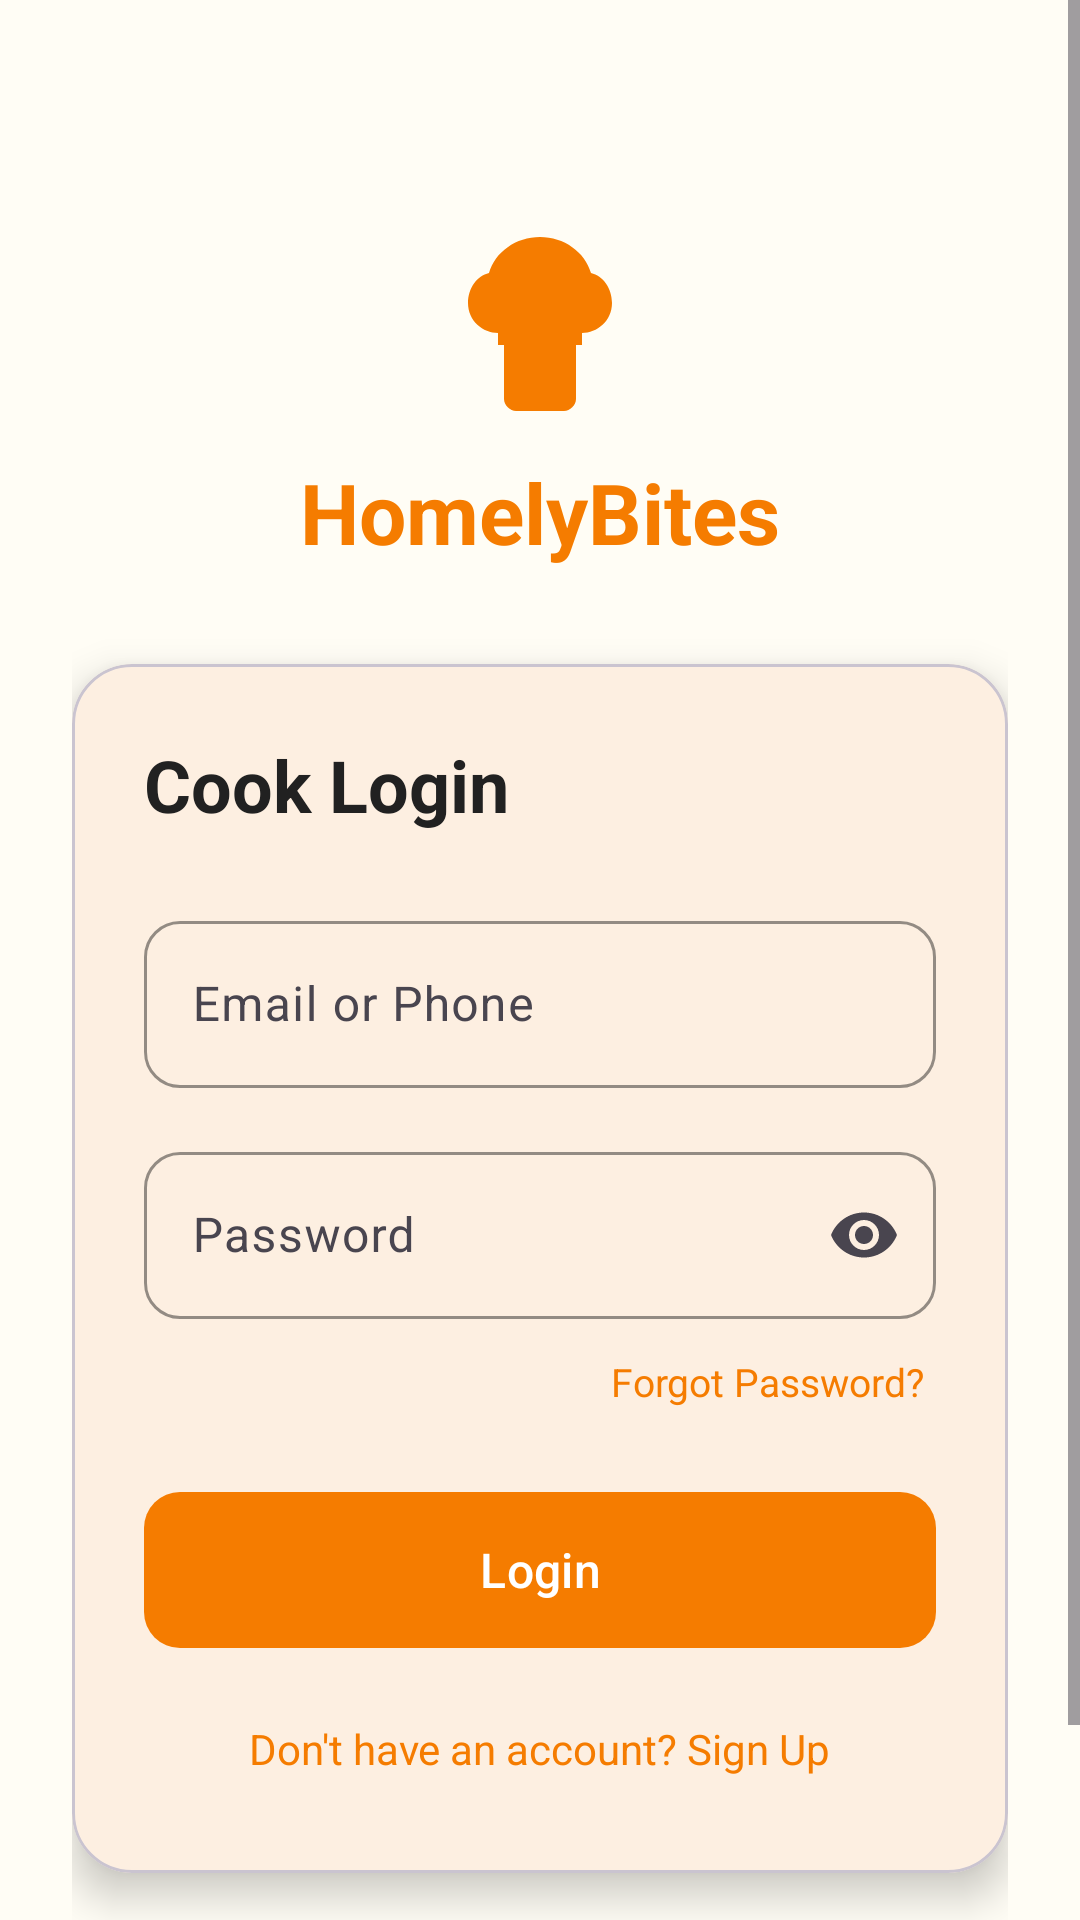

Write the Android layout XML for this screen, with the resource values it uses.
<!-- AndroidManifest.xml: application theme Theme.Homelybites -->
<!-- res/layout/activity_cook_login.xml -->
<?xml version="1.0" encoding="utf-8"?>
<ScrollView xmlns:android="http://schemas.android.com/apk/res/android"
    xmlns:app="http://schemas.android.com/apk/res-auto"
    android:layout_width="match_parent"
    android:layout_height="match_parent"
    android:background="@color/background_cream"
    android:fillViewport="true">

    <LinearLayout
        android:layout_width="match_parent"
        android:layout_height="wrap_content"
        android:gravity="center_horizontal"
        android:orientation="vertical"
        android:padding="24dp">

        <LinearLayout
            android:layout_width="match_parent"
            android:layout_height="wrap_content"
            android:gravity="center"
            android:orientation="vertical"
            android:layout_marginTop="40dp"
            android:layout_marginBottom="32dp">

            <ImageView
                android:layout_width="80dp"
                android:layout_height="80dp"
                android:src="@drawable/ic_chef_hat"
                app:tint="@color/primary" />

            <TextView
                android:layout_width="wrap_content"
                android:layout_height="wrap_content"
                android:layout_marginTop="8dp"
                android:text="@string/app_name"
                android:textColor="@color/primary"
                android:textSize="28sp"
                android:textStyle="bold" />
        </LinearLayout>

        <com.google.android.material.card.MaterialCardView
            android:layout_width="match_parent"
            android:layout_height="wrap_content"
            app:cardCornerRadius="20dp"
            app:cardElevation="8dp"
            app:cardBackgroundColor="@color/surface_white">

            <LinearLayout
                android:layout_width="match_parent"
                android:layout_height="wrap_content"
                android:orientation="vertical"
                android:padding="24dp">

                <TextView
                    android:id="@+id/tvTitle"
                    android:layout_width="wrap_content"
                    android:layout_height="wrap_content"
                    android:text="Cook Login"
                    android:textColor="@color/text_primary"
                    android:textSize="24sp"
                    android:textStyle="bold"
                    android:layout_marginBottom="24dp" />

                <com.google.android.material.textfield.TextInputLayout
                    android:id="@+id/tilEmail"
                    style="@style/AppTextInput"
                    android:layout_width="match_parent"
                    android:layout_height="wrap_content"
                    android:layout_marginBottom="16dp"
                    android:hint="@string/email_hint">

                    <com.google.android.material.textfield.TextInputEditText
                        android:id="@+id/etEmail"
                        android:layout_width="match_parent"
                        android:layout_height="wrap_content"
                        android:inputType="textEmailAddress" />
                </com.google.android.material.textfield.TextInputLayout>

                <com.google.android.material.textfield.TextInputLayout
                    android:id="@+id/tilName"
                    style="@style/AppTextInput"
                    android:layout_width="match_parent"
                    android:layout_height="wrap_content"
                    android:layout_marginBottom="16dp"
                    android:hint="@string/name_hint"
                    android:visibility="gone">

                    <com.google.android.material.textfield.TextInputEditText
                        android:id="@+id/etName"
                        android:layout_width="match_parent"
                        android:layout_height="wrap_content"
                        android:inputType="textPersonName" />
                </com.google.android.material.textfield.TextInputLayout>

                <com.google.android.material.textfield.TextInputLayout
                    android:id="@+id/tilPhone"
                    style="@style/AppTextInput"
                    android:layout_width="match_parent"
                    android:layout_height="wrap_content"
                    android:layout_marginBottom="16dp"
                    android:hint="@string/phone_hint"
                    android:visibility="gone">

                    <com.google.android.material.textfield.TextInputEditText
                        android:id="@+id/etPhone"
                        android:layout_width="match_parent"
                        android:layout_height="wrap_content"
                        android:inputType="phone" />
                </com.google.android.material.textfield.TextInputLayout>

                <com.google.android.material.textfield.TextInputLayout
                    android:id="@+id/tilKitchenName"
                    style="@style/AppTextInput"
                    android:layout_width="match_parent"
                    android:layout_height="wrap_content"
                    android:layout_marginBottom="16dp"
                    android:hint="@string/kitchen_name_hint"
                    android:visibility="gone">

                    <com.google.android.material.textfield.TextInputEditText
                        android:id="@+id/etKitchenName"
                        android:layout_width="match_parent"
                        android:layout_height="wrap_content"
                        android:inputType="text" />
                </com.google.android.material.textfield.TextInputLayout>

                <com.google.android.material.textfield.TextInputLayout
                    android:id="@+id/tilPassword"
                    style="@style/AppTextInput"
                    android:layout_width="match_parent"
                    android:layout_height="wrap_content"
                    android:layout_marginBottom="8dp"
                    android:hint="@string/password_hint"
                    app:endIconMode="password_toggle">

                    <com.google.android.material.textfield.TextInputEditText
                        android:id="@+id/etPassword"
                        android:layout_width="match_parent"
                        android:layout_height="wrap_content"
                        android:inputType="textPassword" />
                </com.google.android.material.textfield.TextInputLayout>

                <TextView
                    android:id="@+id/tvForgotPassword"
                    android:layout_width="wrap_content"
                    android:layout_height="wrap_content"
                    android:layout_gravity="end"
                    android:padding="4dp"
                    android:text="@string/forgot_password"
                    android:textColor="@color/primary"
                    android:textSize="13sp"
                    android:layout_marginBottom="24dp" />

                <com.google.android.material.button.MaterialButton
                    android:id="@+id/btnLogin"
                    style="@style/AppButton.Primary"
                    android:layout_width="match_parent"
                    android:layout_height="52dp"
                    android:text="@string/login"
                    android:textSize="16sp" />

                <ProgressBar
                    android:id="@+id/progressBar"
                    android:layout_width="wrap_content"
                    android:layout_height="wrap_content"
                    android:layout_gravity="center"
                    android:layout_marginTop="16dp"
                    android:visibility="gone" />

                <TextView
                    android:id="@+id/tvToggleMode"
                    android:layout_width="wrap_content"
                    android:layout_height="wrap_content"
                    android:layout_gravity="center"
                    android:layout_marginTop="16dp"
                    android:padding="8dp"
                    android:text="@string/dont_have_account"
                    android:textColor="@color/primary"
                    android:textSize="14sp" />

            </LinearLayout>
        </com.google.android.material.card.MaterialCardView>

        <com.google.android.material.button.MaterialButton
            android:id="@+id/btnCustomerMode"
            style="@style/AppButton.Outlined"
            android:layout_width="match_parent"
            android:layout_height="48dp"
            android:layout_marginTop="16dp"
            android:text="@string/continue_as_customer" />

    </LinearLayout>
</ScrollView>
<!-- resources referenced by this layout -->
<resources>
  <color name="background_cream">#FFFDF5</color>
  <color name="primary">#F57C00</color>
  <color name="surface_white">#FFFFFF</color>
  <color name="text_primary">#212121</color>
  <!-- drawable ic_chef_hat (drawable) -->
  <vector xmlns:android="http://schemas.android.com/apk/res/android"
      android:width="80dp"
      android:height="80dp"
      android:viewportWidth="80"
      android:viewportHeight="80">
      
      <path
          android:fillColor="#FFFFFF"
          android:pathData="M40,15c-8,0 -15,5 -17,12c-4,1 -7,5 -7,10c0,6 5,10 10,10h28c5,0 10,-4 10,-10c0,-5 -3,-9 -7,-10c-2,-7 -9,-12 -17,-12z"/>
      
      <path
          android:fillColor="#E65100"
          android:pathData="M26,47h28v4h-28z"/>
      
      <path
          android:fillColor="#FFFFFF"
          android:pathData="M28,51h24v18c0,2 -2,4 -4,4h-16c-2,0 -4,-2 -4,-4z"/>
  </vector>
  <string name="app_name">HomelyBites</string>
  <string name="continue_as_customer">Continue as Customer</string>
  <string name="dont_have_account">Don\'t have an account? Sign Up</string>
  <string name="email_hint">Email or Phone</string>
  <string name="forgot_password">Forgot Password?</string>
  <string name="kitchen_name_hint">Kitchen Name</string>
  <string name="login">Login</string>
  <string name="name_hint">Full Name</string>
  <string name="password_hint">Password</string>
  <string name="phone_hint">Phone Number</string>
  <style name="AppButton.Outlined" parent="Widget.Material3.Button.OutlinedButton">
          <item name="cornerRadius">12dp</item>
          <item name="android:padding">12dp</item>
          <item name="android:insetTop">0dp</item>
          <item name="android:insetBottom">0dp</item>
          <item name="strokeColor">@color/primary</item>
          <item name="android:textColor">@color/primary</item>
          <item name="android:textAllCaps">false</item>
      </style>
  <style name="AppButton.Primary">
          <item name="backgroundTint">@color/primary</item>
      </style>
  <style name="AppTextInput" parent="Widget.Material3.TextInputLayout.OutlinedBox">
          <item name="boxCornerRadiusTopStart">12dp</item>
          <item name="boxCornerRadiusTopEnd">12dp</item>
          <item name="boxCornerRadiusBottomStart">12dp</item>
          <item name="boxCornerRadiusBottomEnd">12dp</item>
          <item name="boxStrokeColor">@color/primary</item>
          <item name="hintTextColor">@color/primary</item>
      </style>
  <style name="Theme.Homelybites" parent="Base.Theme.Homelybites" />
  <style name="Base.Theme.Homelybites" parent="Theme.Material3.DayNight.NoActionBar">
          <item name="colorPrimary">@color/primary</item>
          <item name="colorPrimaryVariant">@color/primary_variant</item>
          <item name="colorOnPrimary">@color/on_primary</item>
          <item name="colorSecondary">@color/success_green</item>
          <item name="colorOnSecondary">@color/white</item>
          <item name="colorError">@color/error_red</item>
          <item name="colorOnError">@color/white</item>
          <item name="android:windowBackground">@color/background_cream</item>
          <item name="android:colorBackground">@color/background_cream</item>
          <item name="colorSurface">@color/surface_white</item>
          <item name="colorOnSurface">@color/text_primary</item>
          <item name="android:statusBarColor">@color/primary</item>
      </style>
  <color name="primary_variant">#E65100</color>
  <color name="on_primary">#FFFFFF</color>
  <color name="success_green">#4CAF50</color>
  <color name="white">#FFFFFFFF</color>
  <color name="error_red">#E53935</color>
</resources>
